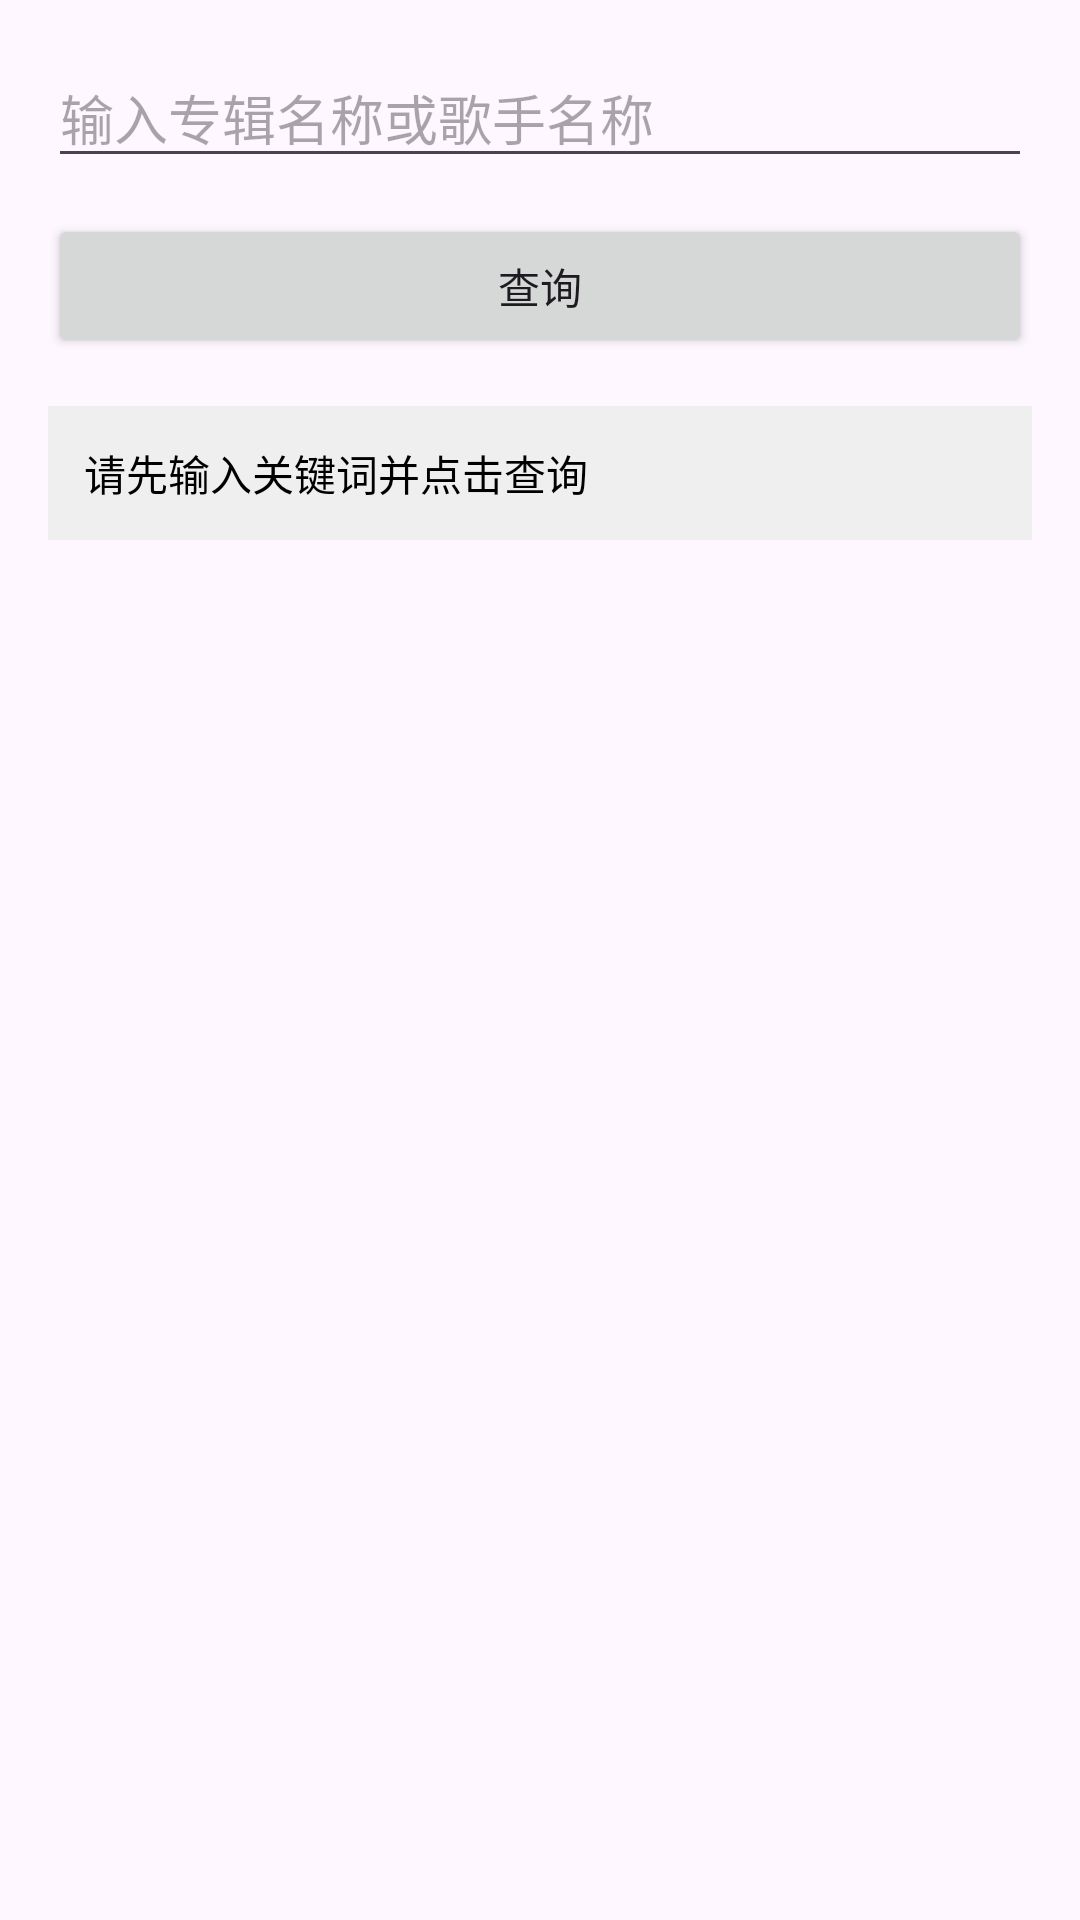

Produce the Android XML layout that renders to this screen, including the resource entries it uses.
<!-- AndroidManifest.xml: application theme Theme.AndroidProject2026 -->
<!-- res/layout/activity_add_album.xml -->
<?xml version="1.0" encoding="utf-8"?>
<LinearLayout xmlns:android="http://schemas.android.com/apk/res/android"
    android:layout_width="match_parent"
    android:layout_height="match_parent"
    android:orientation="vertical"
    android:padding="16dp">

    <EditText
        android:id="@+id/etQuery"
        android:layout_width="match_parent"
        android:layout_height="wrap_content"
        android:hint="@string/query_hint"
        android:inputType="text" />

    <Button
        android:id="@+id/btnQuery"
        android:layout_width="match_parent"
        android:layout_height="wrap_content"
        android:layout_marginTop="12dp"
        android:text="@string/query_button" />

    <TextView
        android:id="@+id/tvResult"
        android:layout_width="match_parent"
        android:layout_height="wrap_content"
        android:layout_marginTop="16dp"
        android:background="#EFEFEF"
        android:padding="12dp"
        android:text="@string/query_result_placeholder"
        android:textColor="@android:color/black" />

    <androidx.recyclerview.widget.RecyclerView
        android:id="@+id/rvSearchResults"
        android:layout_width="match_parent"
        android:layout_height="0dp"
        android:layout_marginTop="12dp"
        android:layout_weight="1" />

</LinearLayout>
<!-- resources referenced by this layout -->
<resources>
  <string name="query_button">查询</string>
  <string name="query_hint">输入专辑名称或歌手名称</string>
  <string name="query_result_placeholder">请先输入关键词并点击查询</string>
  <style name="Theme.AndroidProject2026" parent="Base.Theme.AndroidProject2026" />
  <style name="Base.Theme.AndroidProject2026" parent="Theme.Material3.DayNight.NoActionBar">
          <item name="android:statusBarColor">?attr/colorSurface</item>
          <item name="android:navigationBarColor">?attr/colorSurface</item>
      </style>
</resources>
